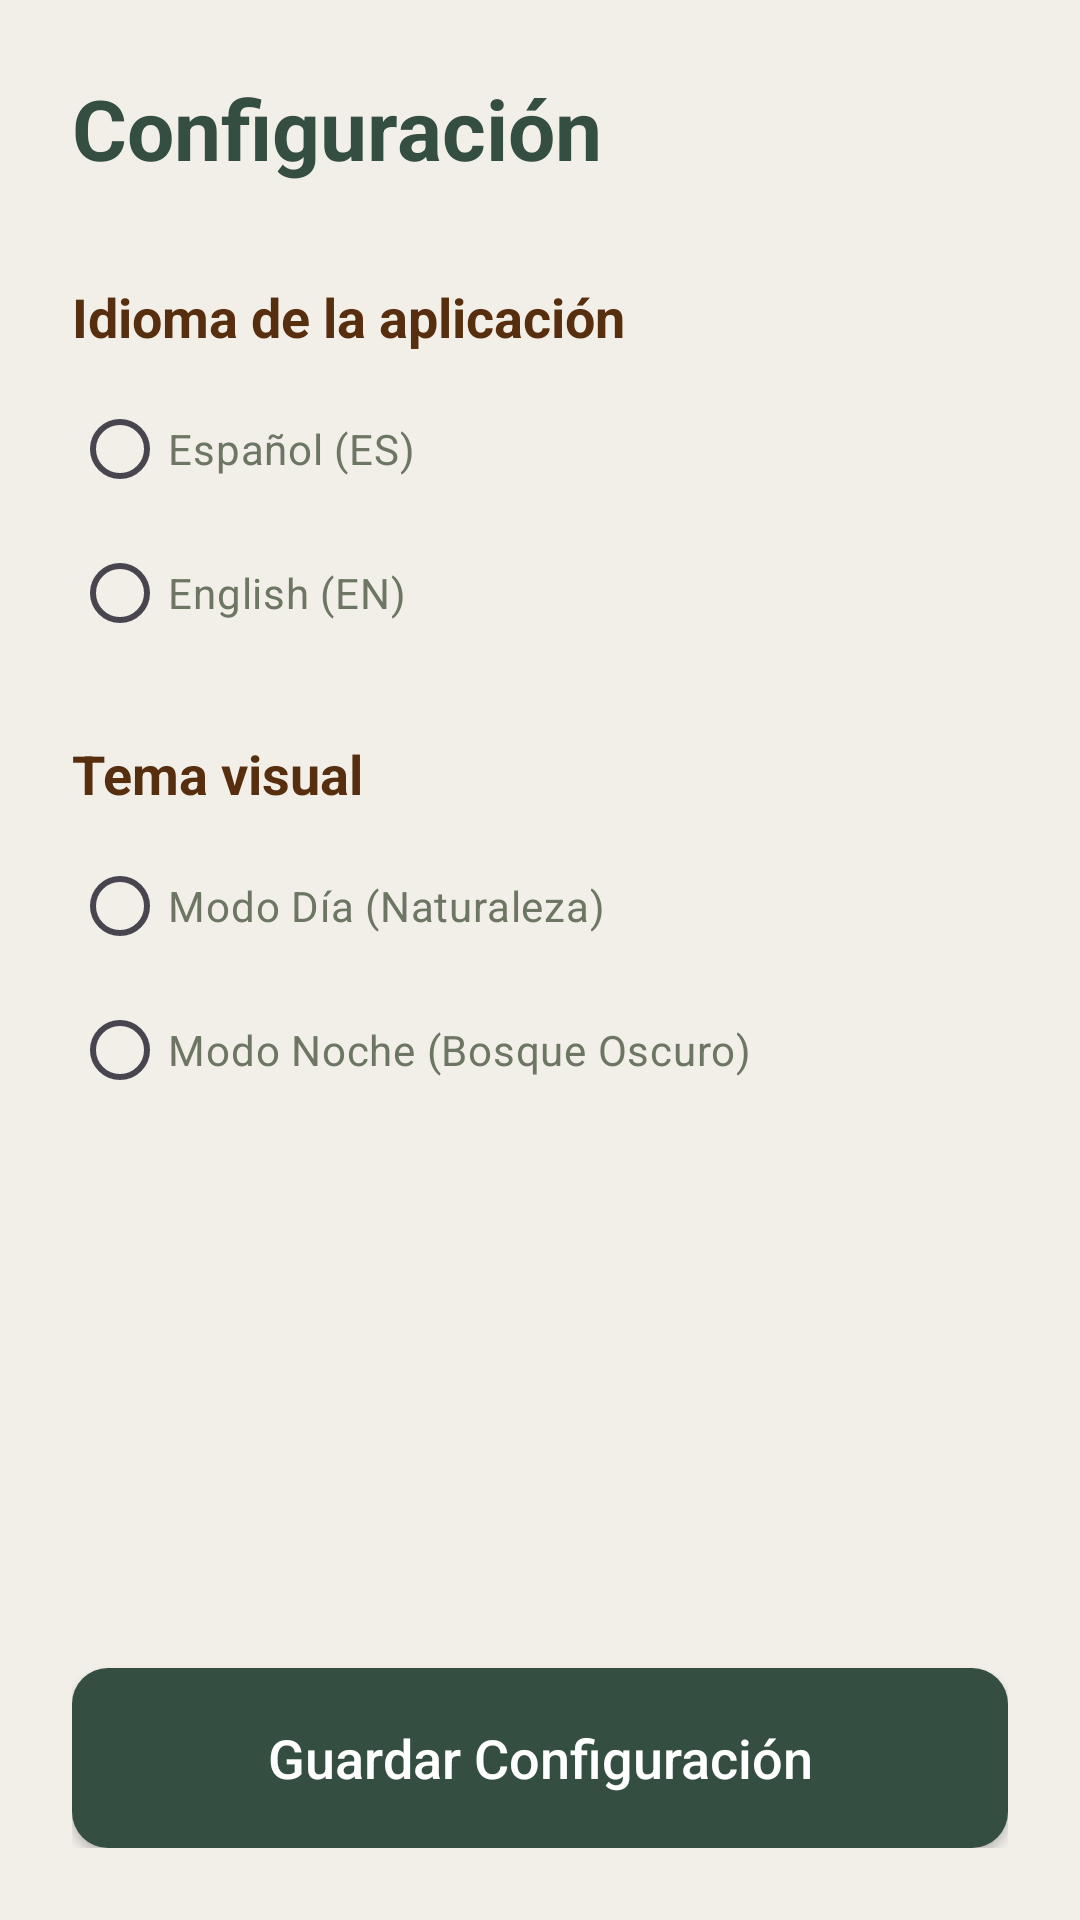

Here is an Android app screen rendered from its layout file. Give the layout XML and the strings, colors and styles it references.
<!-- AndroidManifest.xml: application theme Theme.AppPajaros -->
<!-- res/layout/activity_configuracion.xml -->
<?xml version="1.0" encoding="utf-8"?>
<LinearLayout xmlns:android="http://schemas.android.com/apk/res/android"
    android:layout_width="match_parent"
    android:layout_height="match_parent"
    android:background="@color/fondo_naturaleza"
    android:orientation="vertical"
    android:padding="24dp">

    <TextView
        android:layout_width="wrap_content"
        android:layout_height="wrap_content"
        android:layout_marginBottom="32dp"
        android:text="Configuración"
        android:textColor="@color/verde_oscuro"
        android:textSize="28sp"
        android:textStyle="bold" />

    <TextView
        android:layout_width="wrap_content"
        android:layout_height="wrap_content"
        android:text="Idioma de la aplicación"
        android:textColor="@color/marron_tierra"
        android:textSize="18sp"
        android:textStyle="bold" />

    <RadioGroup
        android:id="@+id/rgIdioma"
        android:layout_width="match_parent"
        android:layout_height="wrap_content"
        android:layout_marginTop="8dp"
        android:layout_marginBottom="24dp">

        <RadioButton
            android:id="@+id/rbEspanol"
            android:layout_width="wrap_content"
            android:layout_height="wrap_content"
            android:text="Español (ES)"
            android:textColor="@color/texto_secundario" />

        <RadioButton
            android:id="@+id/rbIngles"
            android:layout_width="wrap_content"
            android:layout_height="wrap_content"
            android:text="English (EN)"
            android:textColor="@color/texto_secundario" />
    </RadioGroup>

    <TextView
        android:layout_width="wrap_content"
        android:layout_height="wrap_content"
        android:text="Tema visual"
        android:textColor="@color/marron_tierra"
        android:textSize="18sp"
        android:textStyle="bold" />

    <RadioGroup
        android:id="@+id/rgTema"
        android:layout_width="match_parent"
        android:layout_height="wrap_content"
        android:layout_marginTop="8dp">

        <RadioButton
            android:id="@+id/rbTemaClaro"
            android:layout_width="wrap_content"
            android:layout_height="wrap_content"
            android:text="Modo Día (Naturaleza)"
            android:textColor="@color/texto_secundario" />

        <RadioButton
            android:id="@+id/rbTemaOscuro"
            android:layout_width="wrap_content"
            android:layout_height="wrap_content"
            android:text="Modo Noche (Bosque Oscuro)"
            android:textColor="@color/texto_secundario" />
    </RadioGroup>

    <Space
        android:layout_width="match_parent"
        android:layout_height="0dp"
        android:layout_weight="1" />

    <Button
        android:id="@+id/btnGuardarConfiguracion"
        android:layout_width="match_parent"
        android:layout_height="60dp"
        android:background="@drawable/bg_rounded_button"
        android:text="Guardar Configuración"
        android:textAllCaps="false"
        android:textColor="@color/white"
        android:textSize="18sp" />

</LinearLayout>
<!-- resources referenced by this layout -->
<resources>
  <color name="fondo_naturaleza">#F2EFE9</color>
  <color name="marron_tierra">#582F0E</color>
  <color name="texto_secundario">#6D7563</color>
  <color name="verde_oscuro">#344E41</color>
  <color name="white">#FFFFFFFF</color>
  <!-- drawable bg_rounded_button (drawable) -->
  <?xml version="1.0" encoding="utf-8"?>
  <shape xmlns:android="http://schemas.android.com/apk/res/android">
      <solid android:color="@color/verde_oscuro"/>
      <corners android:radius="12dp"/> </shape>
  <style name="Theme.AppPajaros" parent="Base.Theme.AppPajaros" />
  <style name="Base.Theme.AppPajaros" parent="Theme.Material3.DayNight.NoActionBar">
          
          
      </style>
</resources>
